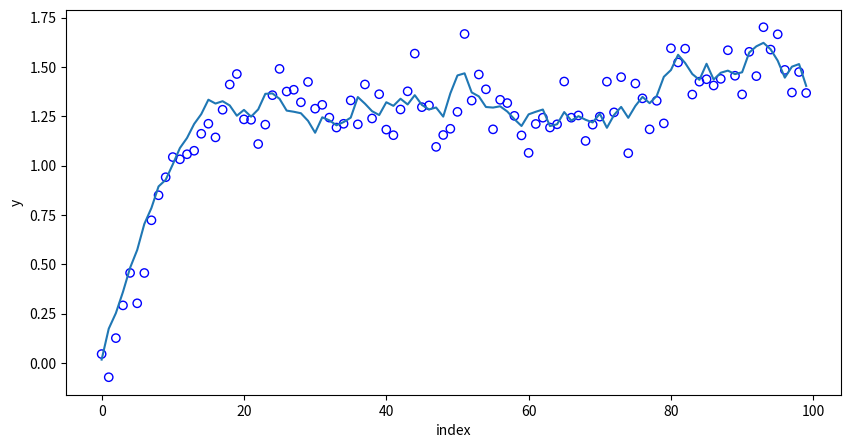

Write Python code to recreate this figure.
import numpy as np
import matplotlib.pyplot as plt
from scipy.optimize import minimize
import math


n = 100
np.random.seed(1256)
e = np.random.normal(0, 0.1, n)
u = np.random.normal(0, 0.05, n)
const = 0.2
y = np.empty(n)
alpha = np.empty(n)
y[0] = e[0]
alpha[0] = u[0]

for t in range(1, n):
    y[t] = alpha[t-1]+e[t]
    alpha[t] = const + 0.85*alpha[t-1]+u[t]

time = np.linspace(0, n-1, n)
plt.figure(figsize=[10, 5])
plt.plot(time, alpha)
plt.scatter(time, y, facecolors='none', edgecolors='b')
plt.xlabel('index')
plt.ylabel('y')
plt.show()


# standard Kalman filter approach
a, p, k, v = [np.ones(n) for _ in range(4)]
z, a[0], p[0] = 1, 0, 1


def fu(mypa):
    w, q, co = abs(mypa[0]), abs(mypa[1]), abs(mypa[2])
    likelihood, sigmae = 0, 0
    for t in range(1, n):
        k[t] = (z*w*p[t-1])/(pow(z, 2)*p[t-1]+1)
        p[t] = pow(w, 2)*p[t-1]-w*z*k[t]*p[t-1] + q
        v[t] = y[t]-z*a[t-1]
        a[t] = const+w*a[t-1]+k[t]*v[t]
        sigmae += (pow(v[t], 2)/(pow(z, 2)*p[t-1]+1))
        likelihood += .5*math.log(2*math.pi)+.5+.5*math.log(pow(z, 2)*p[t-1]+1)
    return likelihood+.5*n*math.log(sigmae/n)


results = minimize(fu, [.9, 1, .1])
v[0] = 0
w, q, co = abs(results.x[0]), abs(results.x[1]), abs(results.x[2])
likelihood, sigmae = 0, 0

for t in range(1, len(y)):
    k[t] = (z*w*p[t-1])/(pow(z, 2)*p[t-1]+1)
    p[t] = pow(w, 2)*p[t-1]-w*z*k[t]*p[t-1]+q
    v[t] = y[t]-z*a[t-1]
    a[t] = co+w*a[t-1]+k[t]*v[t]
    sigmae = sigmae+pow(v[t], 2)/(pow(z, 2)*p[t-1]+1)
    likelihood = likelihood+.5*math.log(2*math.pi)+.5+.5*math.log(pow(z, 2)*p[t-1]+1)
likelihood<-likelihood+.5*n*math.log(sigmae/n)
sigmae = sigmae/len(y)
sigmau = q*sigmae

print('co,w,z,sigmae,sigmau', '\n', co, w, z, sigmae, sigmau)
